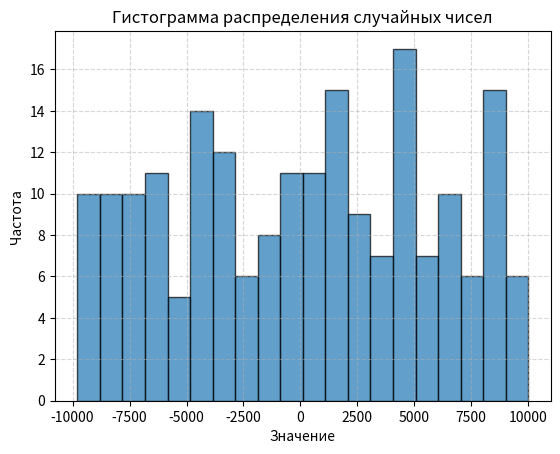

The matplotlib source for this figure:
import pandas as pd
import numpy as np
import matplotlib.pyplot as plt

data = np.random.randint(-10000, 10001, 200)

df = pd.DataFrame(data, columns=['Значение'])

print("Первые 5 строк:")
print(df.head())

print("\nИнформация о данных:")


print("\nСтатистики:")
print(f"Среднее: {df['Значение'].mean():.2f}")
print(f"Медиана: {df['Значение'].median()}")
print(f"Минимальное: {df['Значение'].min()}")
print(f"Максимальное: {df['Значение'].max()}")
print(f"Сумма: {df['Значение'].sum()}")

plt.hist(df['Значение'], bins=20, edgecolor='black', alpha=0.7)
plt.title('Гистограмма распределения случайных чисел')
plt.xlabel('Значение')
plt.ylabel('Частота')
plt.grid(True, linestyle='--', alpha=0.5)

plt.savefig('histogram.png')
plt.show()
